The GitHub repository Thunderdoc/AI-Laundry-Assistant contains a labelled image folder "extracted" with 7 categories: cotton, cotton mixed, denim, polyester, silk, viscose, wool. Examples follow, each with its label.

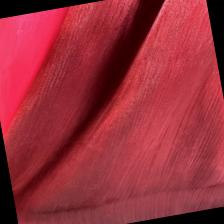
Label: silk

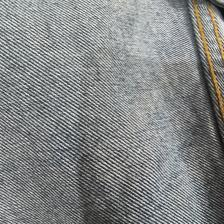
Label: denim

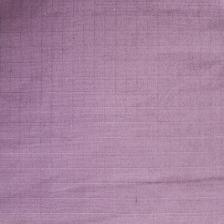
Label: cotton

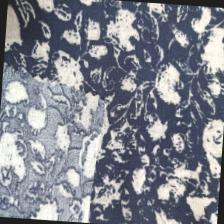
Label: viscose

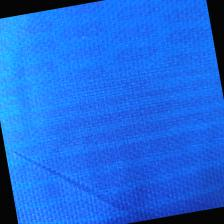
Label: polyester

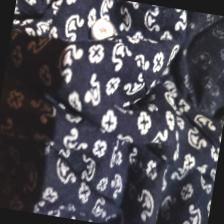
Label: cotton mixed
